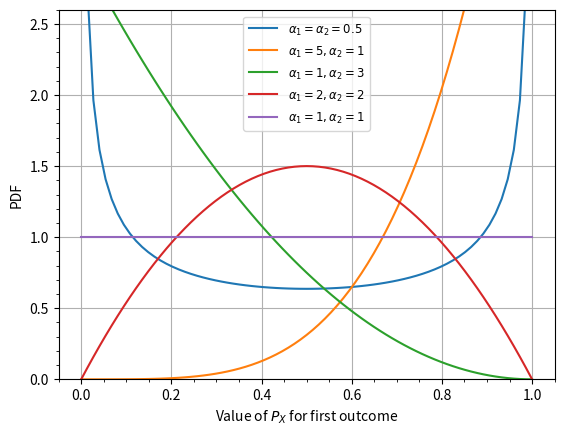
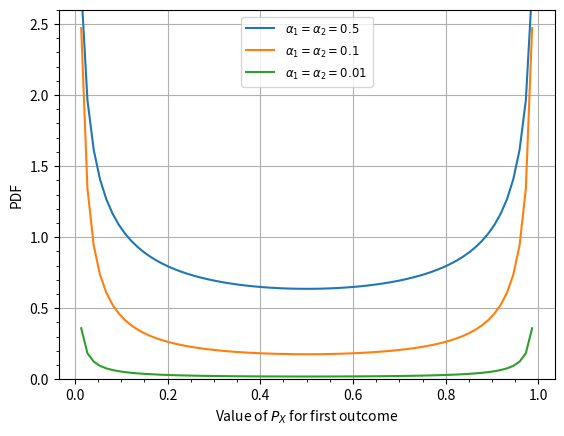
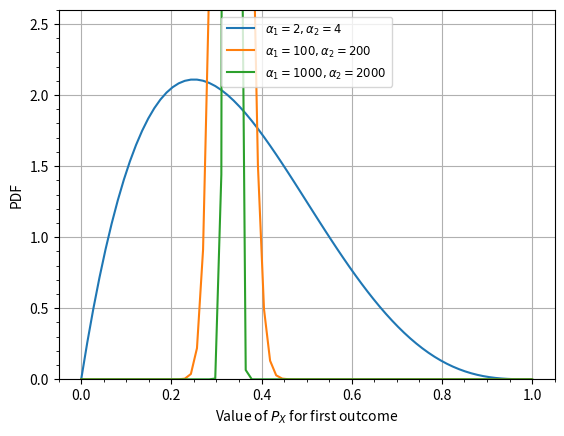

Source code (Python) for these figures, in order:
"""
[redacted]
"""

from matplotlib.pyplot import *
from numpy import linspace
from scipy.stats import beta

x = linspace(0,1,75)

fig = figure()
ax = fig.add_subplot(111)
ax.plot(x,beta.pdf(x,0.5,0.5),label=r"$\alpha_1=\alpha_2=0.5$")
ax.plot(x,beta.pdf(x,5,1),label=r"$\alpha_1=5, \alpha_2=1$")
ax.plot(x,beta.pdf(x,1,3),label=r"$\alpha_1=1, \alpha_2=3$")
ax.plot(x,beta.pdf(x,2,2),label=r"$\alpha_1=2, \alpha_2=2$")
ax.plot(x,beta.pdf(x,1,1),label=r"$\alpha_1=1, \alpha_2=1$")
ax.grid(True)
ax.minorticks_on()
ax.legend(loc=9)
setp(ax.get_legend().get_texts(),fontsize='small')
ax.set_ylim(0,2.6)
ax.set_xlabel("Value of $P_X$ for first outcome")
ax.set_ylabel("PDF")

fig.savefig("dirichlet_distribution_pdf.pdf",bbox_inches="tight",\
	pad_inches=.15)

fig = figure()
ax = fig.add_subplot(111)
ax.plot(x,beta.pdf(x,0.5,0.5),label=r"$\alpha_1=\alpha_2=0.5$")
ax.plot(x,beta.pdf(x,0.1,0.1),label=r"$\alpha_1=\alpha_2=0.1$")
ax.plot(x,beta.pdf(x,0.01,0.01),label=r"$\alpha_1=\alpha_2=0.01$")
ax.grid(True)
ax.minorticks_on()
ax.legend(loc=9)
setp(ax.get_legend().get_texts(),fontsize='small')
ax.set_ylim(0,2.6)
ax.set_xlabel("Value of $P_X$ for first outcome")
ax.set_ylabel("PDF")

fig.savefig("dirichlet_distribution_sparse_pdf.pdf",bbox_inches="tight",\
	pad_inches=.15)

fig = figure()
ax = fig.add_subplot(111)
ax.plot(x,beta.pdf(x,2,4),label=r"$\alpha_1=2,\alpha_2=4$")
ax.plot(x,beta.pdf(x,100,200),label=r"$\alpha_1=100, \alpha_2=200$")
ax.plot(x,beta.pdf(x,1000,2000),label=r"$\alpha_1=1000, \alpha_2=2000$")
ax.grid(True)
ax.minorticks_on()
ax.legend(loc=9)
setp(ax.get_legend().get_texts(),fontsize='small')
ax.set_ylim(0,2.6)
ax.set_xlabel("Value of $P_X$ for first outcome")
ax.set_ylabel("PDF")

fig.savefig("dirichlet_distribution_dense_pdf.pdf",bbox_inches="tight",\
	pad_inches=.15)
